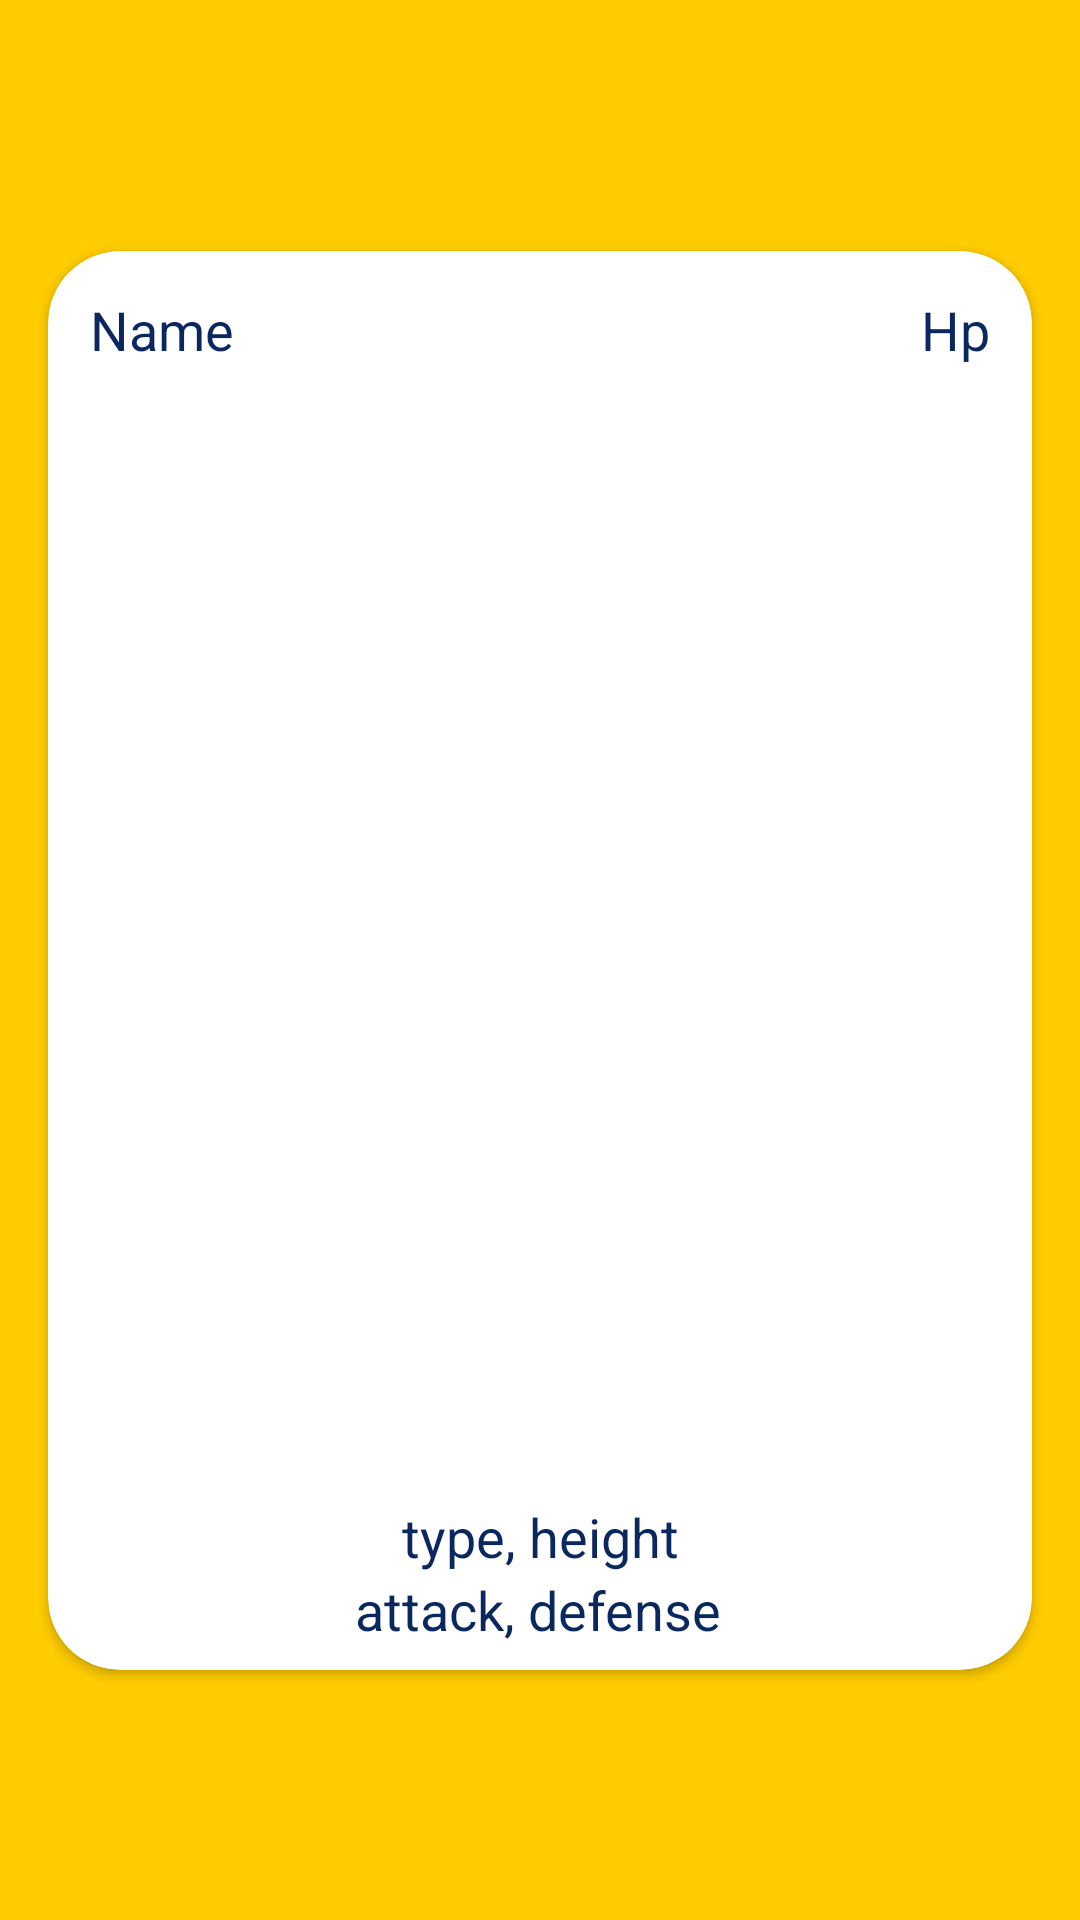

Write the Android layout XML for this screen, with the resource values it uses.
<!-- AndroidManifest.xml: application theme Theme.PokemonApp -->
<!-- res/layout/activity_pokemon_card.xml -->
<?xml version="1.0" encoding="utf-8"?>
<androidx.constraintlayout.widget.ConstraintLayout xmlns:android="http://schemas.android.com/apk/res/android"
    xmlns:app="http://schemas.android.com/apk/res-auto"
    xmlns:tools="http://schemas.android.com/tools"
    android:layout_width="match_parent"
    android:layout_height="match_parent"
    android:background="@color/PokeYellow"
    tools:context=".PokemonCardActivity">

    <androidx.cardview.widget.CardView
        android:layout_width="match_parent"
        android:layout_height="wrap_content"
        android:layout_margin="16dp"
        android:background="@color/white"
        android:orientation="vertical"
        app:cardCornerRadius="24dp"
        app:layout_constraintBottom_toBottomOf="parent"
        app:layout_constraintEnd_toEndOf="parent"
        app:layout_constraintStart_toStartOf="parent"
        app:layout_constraintTop_toTopOf="parent">

        <androidx.constraintlayout.widget.ConstraintLayout
            android:layout_width="match_parent"
            android:layout_gravity="center"
            android:layout_height="wrap_content">

            <TextView
                android:id="@+id/textview_pokemon_name"
                android:layout_width="wrap_content"
                android:layout_height="wrap_content"
                android:layout_margin="14dp"
                android:text="Name"
                android:textColor="@color/PokeDarkBlue"
                android:textSize="18sp"
                app:layout_constraintStart_toStartOf="parent"
                app:layout_constraintTop_toTopOf="parent" />

            <TextView
                android:id="@+id/textview_pokemon_HP"
                android:layout_width="wrap_content"
                android:layout_height="wrap_content"
                android:layout_margin="14dp"
                android:text="Hp"
                android:textColor="@color/PokeDarkBlue"
                android:textSize="18sp"
                app:layout_constraintEnd_toEndOf="parent"
                app:layout_constraintTop_toTopOf="parent" />

            <ImageView
                android:id="@+id/imageview_pokemon"
                android:layout_width="350dp"
                android:layout_height="350dp"
                android:layout_gravity="center"
                android:layout_margin="14dp"
                android:scaleType="fitCenter"
                android:src="@drawable/bulbasaur"
                app:layout_constraintEnd_toEndOf="parent"
                app:layout_constraintStart_toStartOf="parent"
                app:layout_constraintTop_toBottomOf="@+id/textview_pokemon_name" />

            <TextView
                android:id="@+id/textview_pokemon_type_height_weight"
                android:layout_width="wrap_content"
                android:layout_height="wrap_content"
                android:layout_marginTop="14dp"
                android:text="type, height"
                android:gravity="center"
                android:textColor="@color/PokeDarkBlue"
                android:textSize="18sp"
                app:layout_constraintEnd_toEndOf="parent"
                app:layout_constraintStart_toStartOf="parent"
                app:layout_constraintTop_toBottomOf="@+id/imageview_pokemon" />

            <TextView
                android:id="@+id/textview_pokemon_attack_def"
                android:layout_width="wrap_content"
                android:layout_height="wrap_content"
                android:gravity="center"
                android:paddingBottom="8dp"
                android:text="attack, defense"
                android:textColor="@color/PokeDarkBlue"
                android:textSize="18sp"
                app:layout_constraintEnd_toEndOf="parent"
                app:layout_constraintHorizontal_bias="0.498"
                app:layout_constraintStart_toStartOf="parent"
                app:layout_constraintTop_toBottomOf="@+id/textview_pokemon_type_height_weight" />

        </androidx.constraintlayout.widget.ConstraintLayout>


    </androidx.cardview.widget.CardView>

</androidx.constraintlayout.widget.ConstraintLayout>
<!-- resources referenced by this layout -->
<resources>
  <color name="PokeDarkBlue">#0A285F</color>
  <color name="PokeYellow">#FFCC00</color>
  <color name="white">#FFFFFFFF</color>
  <style name="Theme.PokemonApp" parent="Theme.MaterialComponents.DayNight.DarkActionBar">
          
          <item name="colorPrimary">@color/PokeYellow</item>
          <item name="colorPrimaryVariant">@color/PokeMustard</item>
          <item name="colorOnPrimary">@color/PokeDarkBlue</item>
          <item name="colorAccent">@color/PokeYellow</item>
          
          <item name="colorSecondary">@color/teal_200</item>
          <item name="colorSecondaryVariant">@color/teal_700</item>
          <item name="colorOnSecondary">@color/black</item>
          
          <item name="android:statusBarColor" tools:targetApi="l">?attr/colorPrimaryVariant</item>
          
      </style>
  <color name="PokeMustard">#D5A100</color>
  <color name="teal_200">#FF03DAC5</color>
  <color name="teal_700">#FF018786</color>
  <color name="black">#FF000000</color>
</resources>
